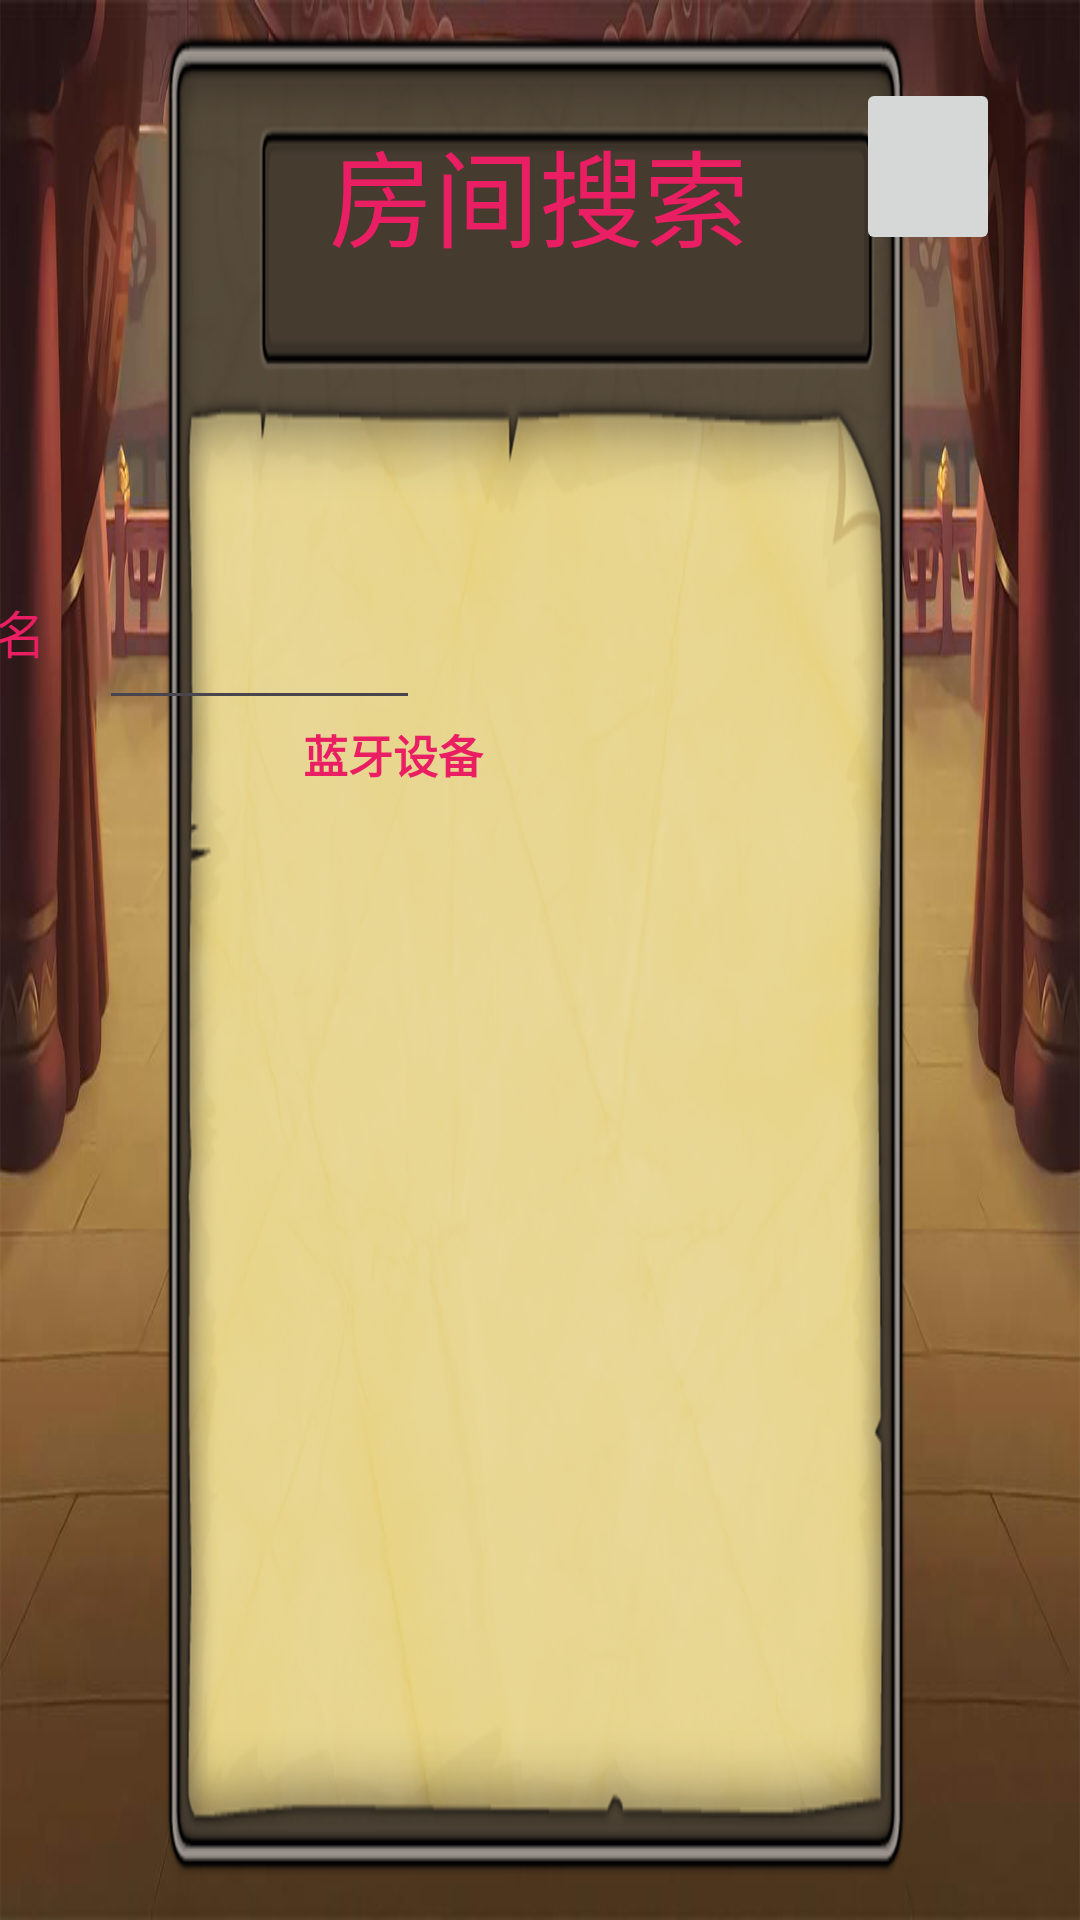

Reconstruct the res/layout file that produces this screen, plus the resources it refers to.
<!-- AndroidManifest.xml: application theme Theme.CDD_game -->
<!-- res/layout/room_joining.xml -->
<?xml version="1.0" encoding="utf-8"?>
<androidx.constraintlayout.widget.ConstraintLayout xmlns:android="http://schemas.android.com/apk/res/android"
    xmlns:app="http://schemas.android.com/apk/res-auto"
    xmlns:tools="http://schemas.android.com/tools"
    android:layout_width="match_parent"
    android:layout_height="match_parent"
    android:background="@drawable/bg2"
    tools:context=".MainActivity">


    <TextView
        android:id="@+id/textView"
        android:layout_width="wrap_content"
        android:layout_height="wrap_content"
        android:text="房间搜索"
        android:textColor="#E91E63"
        android:textSize="35sp"
        app:layout_constraintBottom_toBottomOf="parent"
        app:layout_constraintEnd_toEndOf="parent"
        app:layout_constraintHorizontal_bias="0.499"
        app:layout_constraintStart_toStartOf="parent"
        app:layout_constraintTop_toTopOf="parent"
        app:layout_constraintVertical_bias="0.066" />

    <TextView
        android:id="@+id/setid"
        android:layout_width="125dp"
        android:layout_height="42dp"

        android:text="设置用户名"
        android:textColor="#E91E63"
        android:textSize="17sp"
        app:layout_constraintBottom_toTopOf="@+id/textView2"
        app:layout_constraintEnd_toStartOf="@+id/ClientId"
        app:layout_constraintHorizontal_bias="0.763"
        app:layout_constraintStart_toStartOf="parent"
        app:layout_constraintTop_toTopOf="parent"
        app:layout_constraintVertical_bias="1.0" />

    <EditText
        android:id="@+id/ClientId"
        android:layout_width="107dp"
        android:layout_height="51dp"
        android:layout_marginEnd="220dp"
        android:gravity="center"
        android:inputType="text"
        app:layout_constraintBottom_toTopOf="@+id/textView2"
        app:layout_constraintEnd_toEndOf="parent"
        app:layout_constraintTop_toTopOf="parent"
        app:layout_constraintVertical_bias="1.0"
        tools:ignore="MissingConstraints" />

    <ImageButton
        android:id="@+id/imageButton_exit"
        android:layout_width="48dp"
        android:layout_height="59dp"
        app:layout_constraintBottom_toBottomOf="parent"
        app:layout_constraintEnd_toEndOf="parent"
        app:layout_constraintHorizontal_bias="0.571"
        app:layout_constraintStart_toEndOf="@+id/textView"
        app:layout_constraintTop_toTopOf="parent"
        app:layout_constraintVertical_bias="0.045"
        app:srcCompat="@drawable/x"
        tools:ignore="SpeakableTextPresentCheck" />

    <TextView
        android:id="@+id/textView2"
        android:layout_width="69dp"
        android:layout_height="23dp"
        android:gravity="center"
        android:text="蓝牙设备"
        android:textColor="#E91E63"

        android:textSize="15sp"
        android:textStyle="bold"
        app:layout_constraintBottom_toBottomOf="parent"
        app:layout_constraintEnd_toEndOf="parent"
        app:layout_constraintHorizontal_bias="0.332"
        app:layout_constraintStart_toStartOf="parent"
        app:layout_constraintTop_toTopOf="parent"
        app:layout_constraintVertical_bias="0.389" />

    <ListView
        android:id="@+id/bt_device_list"
        android:layout_width="290dp"
        android:layout_height="172dp"

        android:clickable="true"

        android:dividerHeight="0.5dp"
        android:padding="10dp"
        app:layout_constraintBottom_toBottomOf="parent"
        app:layout_constraintEnd_toEndOf="parent"
        app:layout_constraintHorizontal_bias="0.498"
        app:layout_constraintStart_toStartOf="parent"
        app:layout_constraintTop_toTopOf="parent"
        app:layout_constraintVertical_bias="0.728" />

</androidx.constraintlayout.widget.ConstraintLayout>
<!-- resources referenced by this layout -->
<resources>
  <!-- drawable bg2: png bitmap (drawable, 527935 bytes) -->
  <style name="Theme.CDD_game" parent="Base.Theme.CDD_game" />
  <style name="Base.Theme.CDD_game" parent="Theme.Material3.DayNight.NoActionBar">
          
          
      </style>
</resources>
